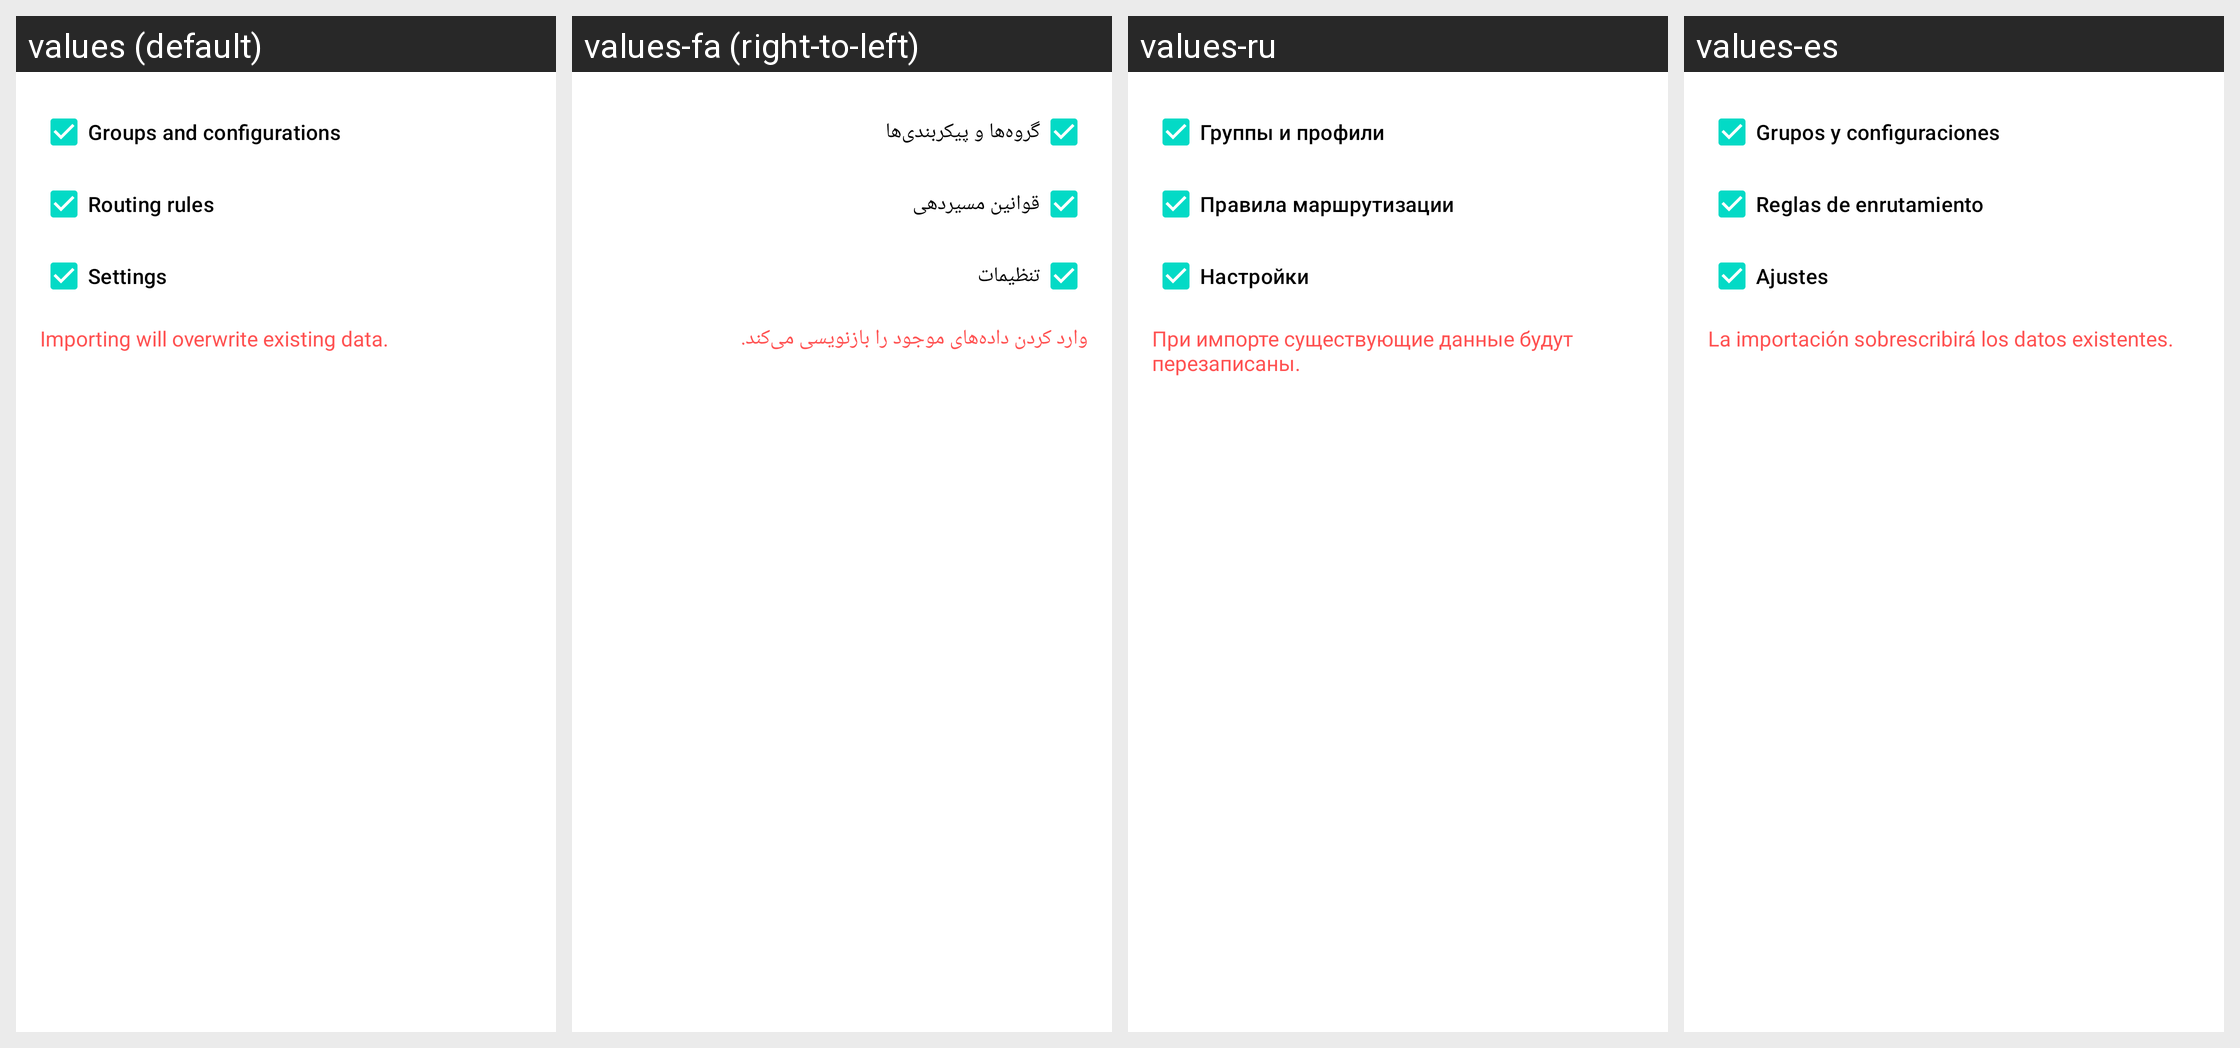

The same Android screen rendered under several of its app's locales, left to right. List the strings drawn on it with the default value and each locale's translation.
Android screen res/layout/layout_import.xml rendered under 4 locales, left to right: values (default), values-fa (right-to-left), values-ru, values-es. Device: Nexus 5 (rendered at 1080×1920; each locale shown at half size, 540×960, under a caption strip naming it); theme Theme.SagerNet.Start.
Other locales in the repository, not shown: values-af, values-am, values-ar, values-as, values-az, values-be, values-bg, values-bn, values-bs, values-ca, values-cs, values-da, values-de, values-el, values-en-rAU, values-en-rCA, values-en-rGB, values-en-rXC, values-es-rUS, values-et, values-eu, values-fi, values-fr, values-fr-rCA, values-gl, values-gu, values-hi, values-hr, values-hu, values-hy, values-in, values-is, values-it, values-iw, values-ja, values-ka, values-kk, values-km, values-kn, values-ko, values-ky, values-lo, values-lt, values-lv, values-mk, values-ml, values-mn, values-mr, values-ms, values-my, values-nb, values-nb-rNO, values-ne, values-nl, values-or, values-pa, values-pl, values-pt, values-pt-rBR, values-pt-rPT, values-ro, values-si, values-sk, values-sl, values-sq, values-sr, values-sv, values-sw, values-ta, values-te, values-th, values-tl, values-tr, values-uk, values-ur, values-uz, values-vi, values-zh-rCN, values-zh-rHK, values-zh-rTW, values-zu.
Strings drawn on this screen, with the default value and each locale's value (text and hints the layout hard-codes, and strings that could not be matched under every locale, appear in the picture but are not listed):

backup_groups_and_configurations
  values: Groups and configurations
  values-fa: گروه‌ها و پیکربندی‌ها
  values-ru: Группы и профили
  values-es: Grupos y configuraciones

backup_rules
  values: Routing rules
  values-fa: قوانین مسیردهی
  values-ru: Правила маршрутизации
  values-es: Reglas de enrutamiento

backup_settings
  values: Settings
  values-fa: تنظیمات
  values-ru: Настройки
  values-es: Ajustes

backup_import_summary
  values: Importing will overwrite existing data.
  values-fa: وارد کردن داده‌های موجود را بازنویسی می‌کند.
  values-ru: При импорте существующие данные будут перезаписаны.
  values-es: La importación sobrescribirá los datos existentes.
